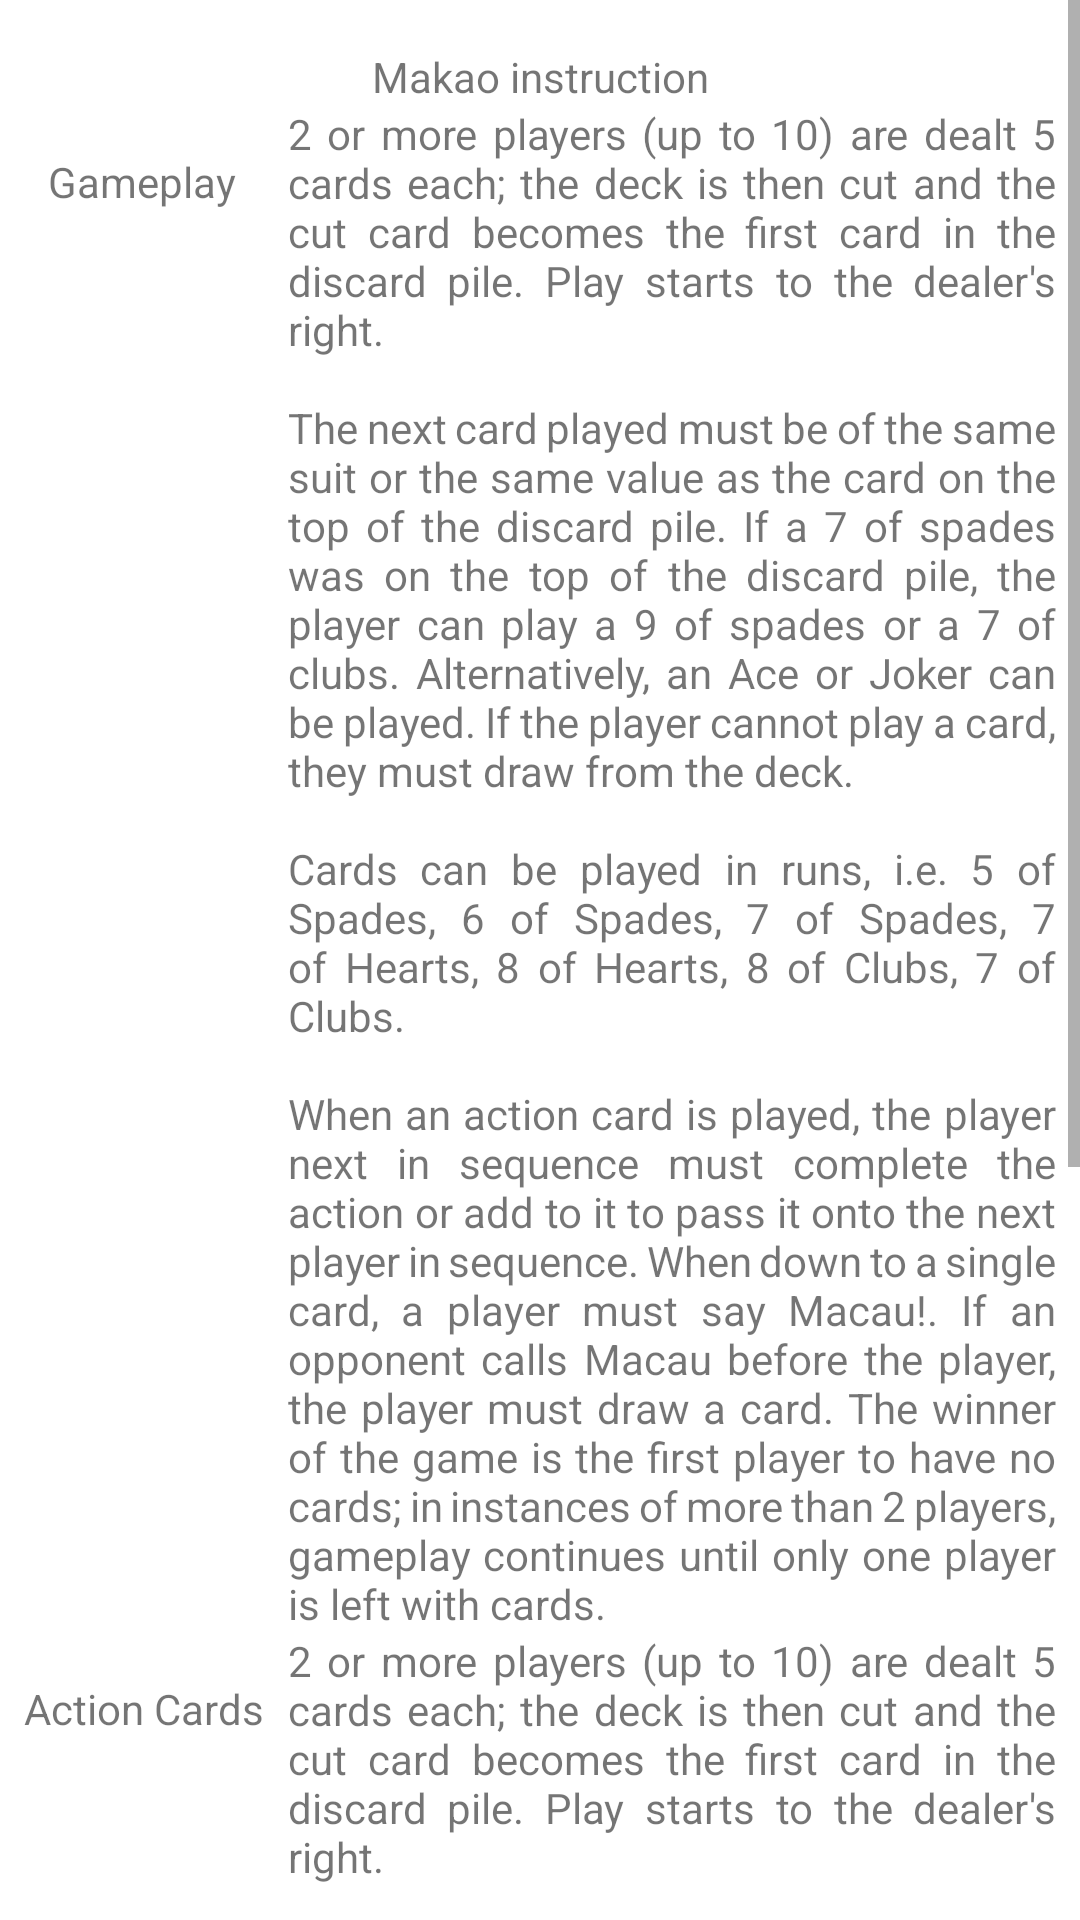

Layout XML and referenced resources for this Android screen:
<!-- AndroidManifest.xml: application theme Theme.CardShowcase -->
<!-- res/layout/instructions_dialog.xml -->
<?xml version="1.0" encoding="utf-8"?>
<androidx.core.widget.NestedScrollView
    xmlns:android="http://schemas.android.com/apk/res/android"
    xmlns:app="http://schemas.android.com/apk/res-auto"
    xmlns:tools="http://schemas.android.com/tools"
    android:layout_width="match_parent"
    android:layout_height="match_parent"
    app:layout_constraintTop_toBottomOf="@+id/textView"
    app:layout_constraintBottom_toBottomOf="parent"
    app:layout_constraintStart_toStartOf="parent"
    app:layout_constraintEnd_toEndOf="parent"
    android:scrollbars="vertical"
    android:fillViewport="true">

    <androidx.constraintlayout.widget.ConstraintLayout
        android:layout_width="match_parent"
        android:layout_height="wrap_content">

        <TextView
            android:id="@+id/textView"
            android:layout_width="wrap_content"
            android:layout_height="wrap_content"
            android:text="Makao instruction"
            app:layout_constraintStart_toStartOf="parent"
            app:layout_constraintEnd_toEndOf="parent"
            app:layout_constraintTop_toTopOf="parent"
            android:layout_marginTop="16dp"/>

        <androidx.constraintlayout.widget.Barrier
            android:id="@+id/instruction_horizontal_title_barrier"
            android:layout_width="wrap_content"
            android:layout_height="wrap_content"
            app:barrierDirection="bottom"
            app:constraint_referenced_ids="textView"
            tools:layout_editor_absoluteY="35dp" />

        <TextView
            android:id="@+id/instruction_subtitle_1"
            android:layout_width="wrap_content"
            android:layout_height="wrap_content"
            android:text="@string/instruction_subtitle_1"
            app:layout_constraintStart_toStartOf="parent"
            app:layout_constraintTop_toTopOf="@id/instruction_horizontal_title_barrier"
            android:layout_marginStart="16dp"
            android:layout_marginTop="16dp"
            />

        <androidx.constraintlayout.widget.Barrier
            android:id="@+id/instruction_vertical_barrier"
            android:layout_width="match_parent"
            android:layout_height="wrap_content"
            app:barrierDirection="end"
            app:constraint_referenced_ids="instruction_subtitle_1, instruction_subtitle_2" />

        <TextView
            android:id="@+id/instruction_contents_1"
            android:layout_width="0dp"
            android:layout_height="wrap_content"
            android:text="@string/instruction_contents_1"
            android:justificationMode="inter_word"
            app:layout_constraintTop_toTopOf="@id/instruction_horizontal_title_barrier"
            app:layout_constraintStart_toEndOf="@id/instruction_vertical_barrier"
            app:layout_constraintEnd_toEndOf="parent"
            android:layout_marginStart="8dp"
            android:layout_marginEnd="8dp"
            />

        

        <androidx.constraintlayout.widget.Barrier
            android:id="@+id/instruction_subtitle_1_barrier"
            android:layout_width="wrap_content"
            android:layout_height="wrap_content"
            app:barrierDirection="bottom"
            app:constraint_referenced_ids="instruction_contents_1"/>

        <TextView
            android:id="@+id/instruction_subtitle_2"
            android:layout_width="wrap_content"
            android:layout_height="wrap_content"
            android:text="@string/instruction_subtitle_2"
            app:layout_constraintStart_toStartOf="parent"
            app:layout_constraintTop_toBottomOf="@id/instruction_subtitle_1_barrier"
            android:layout_marginStart="8dp"
            android:layout_marginTop="16dp"
            />

        <TextView
            android:id="@+id/instruction_contents_2"
            android:layout_width="0dp"
            android:layout_height="wrap_content"
            android:text="@string/instruction_contents_1"
            android:justificationMode="inter_word"
            app:layout_constraintTop_toBottomOf="@+id/instruction_subtitle_1_barrier"
            app:layout_constraintStart_toEndOf="@id/instruction_vertical_barrier"
            app:layout_constraintEnd_toEndOf="parent"
            android:layout_marginStart="8dp"
            android:layout_marginEnd="8dp"
            />

    </androidx.constraintlayout.widget.ConstraintLayout>
</androidx.core.widget.NestedScrollView>
<!-- resources referenced by this layout -->
<resources>
  <string name="instruction_contents_1">2 or more players (up to 10) are dealt 5 cards each; the deck is then cut and the cut card becomes the first card in the discard pile. Play starts to the dealer\'s right. \n\nThe next card played must be of the same suit or the same value as the card on the top of the discard pile. If a 7 of spades was on the top of the discard pile, the player can play a 9 of spades or a 7 of clubs. Alternatively, an Ace or Joker can be played. If the player cannot play a card, they must draw from the deck.\n\nCards can be played in runs, i.e. 5 of Spades, 6 of Spades, 7 of Spades, 7 of Hearts, 8 of Hearts, 8 of Clubs, 7 of Clubs.\n\nWhen an action card is played, the player next in sequence must complete the action or add to it to pass it onto the next player in sequence. When down to a single card, a player must say "Macau!". If an opponent calls Macau before the player, the player must draw a card. The winner of the game is the first player to have no cards; in instances of more than 2 players, gameplay continues until only one player is left with cards.</string>
  <string name="instruction_subtitle_1">Gameplay</string>
  <string name="instruction_subtitle_2">Action Cards</string>
  <style name="Theme.CardShowcase" parent="Theme.MaterialComponents.DayNight.DarkActionBar">
          
          <item name="colorPrimary">@color/purple_500</item>
          <item name="colorPrimaryVariant">@color/purple_700</item>
          <item name="colorOnPrimary">@color/white</item>
          
          <item name="colorSecondary">@color/teal_200</item>
          <item name="colorSecondaryVariant">@color/teal_700</item>
          <item name="colorOnSecondary">@color/black</item>
          
          <item name="android:statusBarColor" tools:targetApi="l">?attr/colorPrimaryVariant</item>
          
      </style>
  <color name="purple_500">#FF6200EE</color>
  <color name="purple_700">#FF3700B3</color>
  <color name="white">#FFFFFFFF</color>
  <color name="teal_200">#FF03DAC5</color>
  <color name="teal_700">#FF018786</color>
  <color name="black">#FF000000</color>
</resources>
